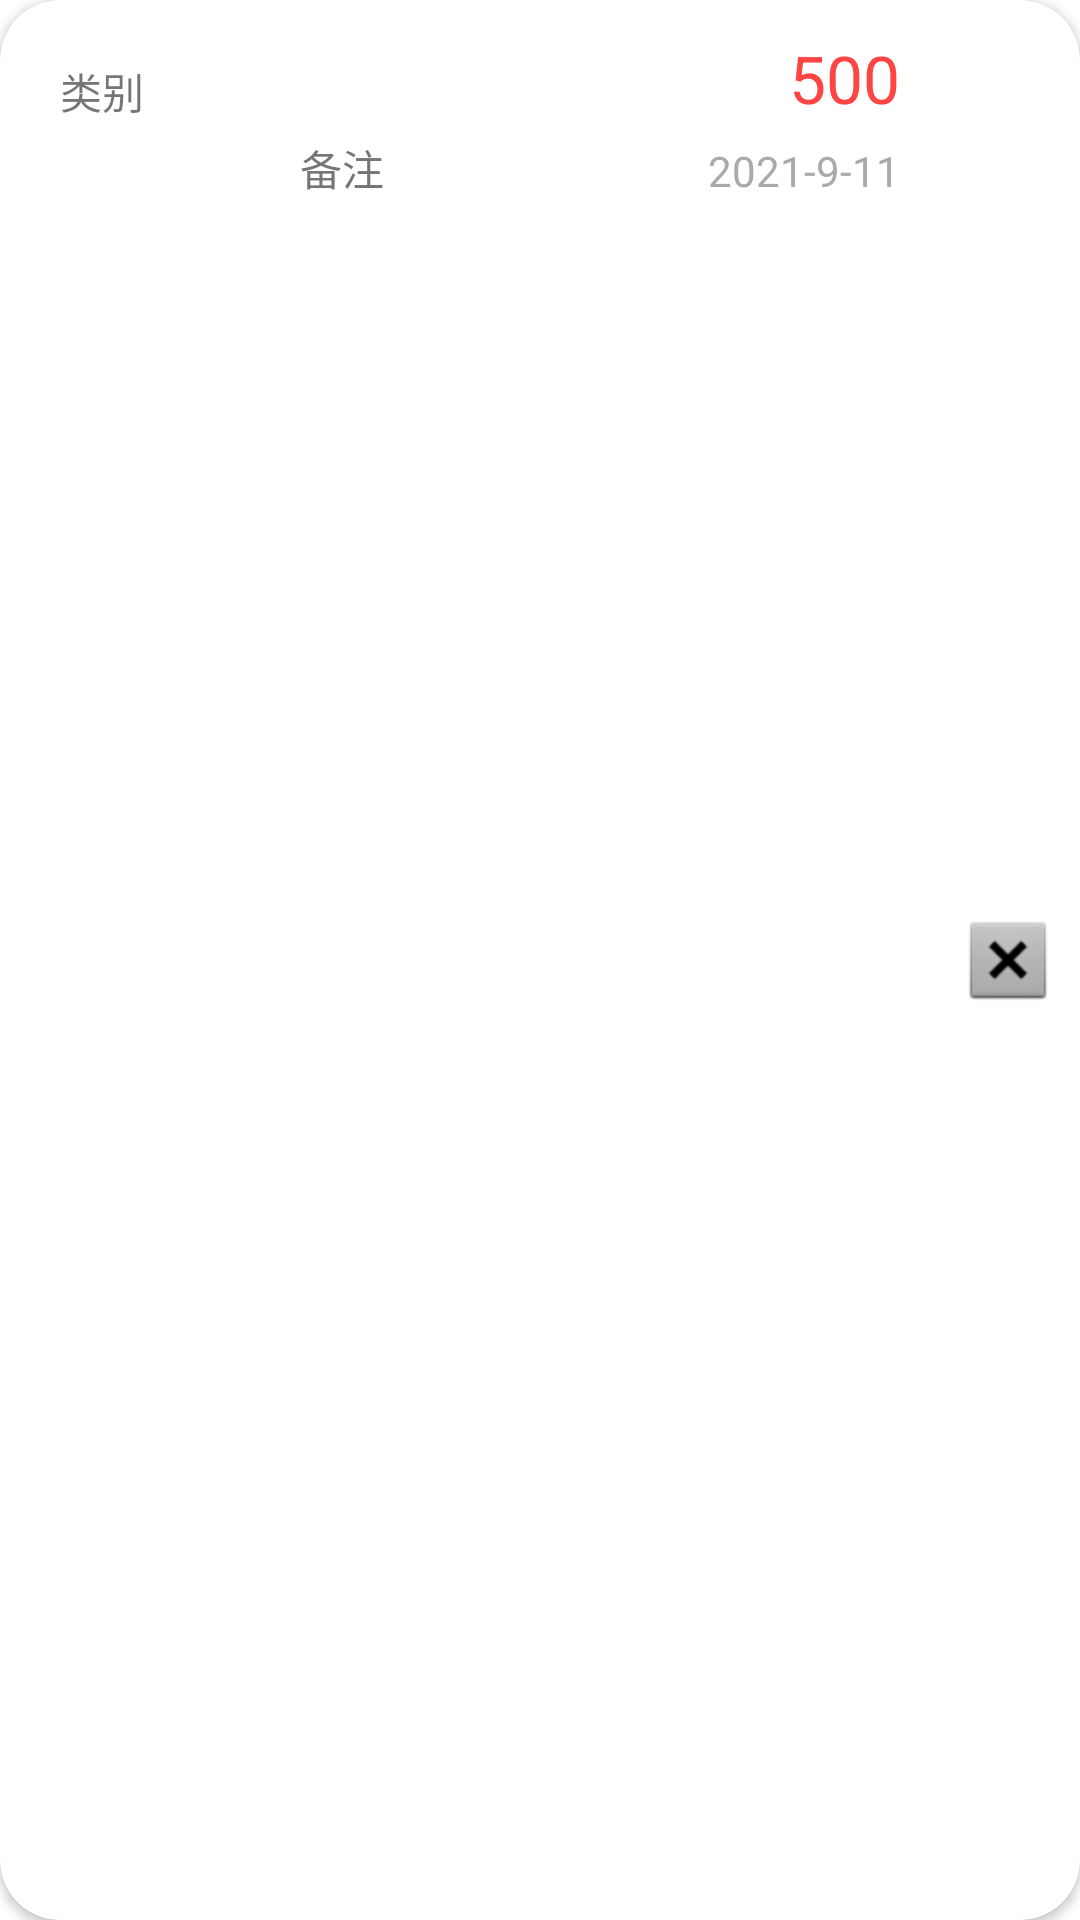

This screen was rendered from an Android layout file. Write that file and the resources it references.
<!-- AndroidManifest.xml: application theme Theme.MiniAccount -->
<!-- res/layout/outlay_recycler_view_item.xml -->
<?xml version="1.0" encoding="utf-8"?>

<androidx.cardview.widget.CardView xmlns:android="http://schemas.android.com/apk/res/android"
    android:layout_width="match_parent"
    android:layout_height="wrap_content"
    xmlns:app="http://schemas.android.com/apk/res-auto"
    xmlns:card_view="http://schemas.android.com/tools"
    android:layout_margin="8dp"
    app:cardCornerRadius="20dp"
    android:id="@+id/outlay_recycler_view_item">

    <RelativeLayout
        android:layout_width="match_parent"
        android:layout_height="match_parent">

        <TextView
            android:id="@+id/textViewCategory"
            android:layout_width="wrap_content"
            android:layout_height="wrap_content"
            android:layout_alignParentLeft="true"
            android:layout_alignParentTop="true"
            android:layout_marginLeft="20dp"
            android:layout_marginTop="20dp"
            android:text="@string/category">
        </TextView>

        <TextView
            android:id="@+id/textViewRemark"
            android:layout_width="wrap_content"
            android:layout_height="wrap_content"
            android:layout_below="@id/textViewCategory"
            android:layout_alignLeft="@id/textViewCategory"
            android:layout_marginLeft="80dp"
            android:layout_marginTop="5dp"
            android:text="@string/remark">
        </TextView>

        <TextView
            android:id="@+id/textViewMoney"
            android:layout_width="wrap_content"
            android:layout_height="wrap_content"
            android:layout_alignBottom="@id/textViewCategory"
            android:layout_toLeftOf="@id/imageViewDelete"
            android:layout_marginRight="20dp"
            android:text="500"
            android:textColor="@android:color/holo_red_light"
            android:textAppearance="?android:attr/textAppearanceLarge">
        </TextView>

        <TextView
            android:id="@+id/textViewDate"
            android:layout_width="wrap_content"
            android:layout_height="wrap_content"
            android:layout_alignBottom="@id/textViewRemark"
            android:layout_alignRight="@+id/textViewMoney"
            android:textColor="@android:color/darker_gray"
            android:text="2021-9-11">
        </TextView>

        <ImageView
            android:id="@+id/imageViewIcon"
            android:layout_width="36dp"
            android:layout_height="36dp"
            android:layout_below="@id/textViewCategory"
            android:layout_alignStart="@id/textViewCategory">
        </ImageView>

        <ImageView
            android:id="@+id/imageViewDelete"
            android:layout_width="wrap_content"
            android:layout_height="wrap_content"
            android:layout_alignParentEnd="true"
            android:layout_centerInParent="true"
            android:layout_marginEnd="8dp"
            android:src="@android:drawable/btn_dialog">
        </ImageView>

    </RelativeLayout>

</androidx.cardview.widget.CardView>
<!-- resources referenced by this layout -->
<resources>
  <string name="category">类别</string>
  <string name="remark">备注</string>
  <style name="Theme.MiniAccount" parent="Theme.MaterialComponents.DayNight.DarkActionBar">
          
          <item name="colorPrimary">@color/purple_500</item>
          <item name="colorPrimaryVariant">@color/purple_700</item>
          <item name="colorOnPrimary">@color/white</item>
          
          <item name="colorSecondary">@color/teal_200</item>
          <item name="colorSecondaryVariant">@color/teal_700</item>
          <item name="colorOnSecondary">@color/black</item>
          
          <item name="android:statusBarColor" tools:targetApi="l">?attr/colorPrimaryVariant</item>
          
      </style>
  <color name="purple_500">#FF6200EE</color>
  <color name="purple_700">#FF3700B3</color>
  <color name="white">#FFFFFFFF</color>
  <color name="teal_200">#FF03DAC5</color>
  <color name="teal_700">#FF018786</color>
  <color name="black">#FF000000</color>
</resources>
